Run: headless pygame with SDL's dummy video driver; simulated clock (each Clock.tick advances the game by its frame time, no real sleeping); random seed 0; keys injected as events and as key.get_pressed() state; no mouse input.
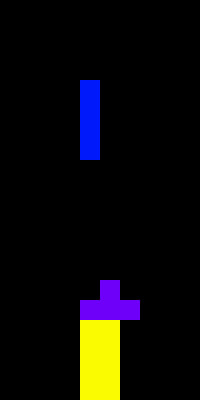
Frame 1 of 4 · flips 1–60 · no input
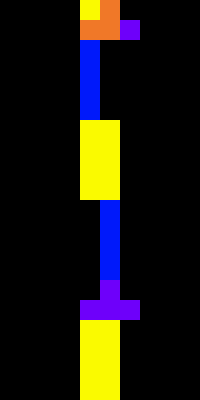
Frame 2 of 4 · flips 61–180 · tapped SPACE, RETURN · held RIGHT (→), D
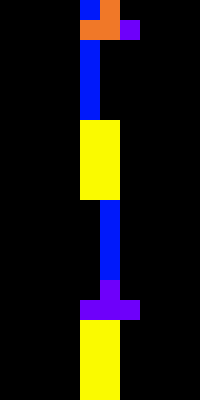
Frame 3 of 4 · flips 181–300 · held DOWN (↓), S
Frame 4 of 4 · flips 301–420 · held LEFT (←), A, UP (↑), W · screen unchanged from frame 3, image omitted

The pygame program that drew these frames:


import pygame
import random

# Global vars
block_size = 20
fps = 10

screen_x = 200
screen_y = 400

shape_perm = []
perm_color = []
orange = (240, 120, 40)
purple = (110, 0, 250)
yellow = (250, 250, 0)
blue = (0, 25, 250)

def shape_picker():
    return random.randint(1, 4)

def draw_shape(x, y, current_shape):
    shape_l1 = []
    global color
    # W shape
    if (current_shape == 1):
        color = purple
        shape_l1.append(pygame.Rect(x, y, 20, 20))
        shape_l1.append(pygame.Rect(x + 20, y, 20, 20))
        shape_l1.append(pygame.Rect(x + 40, y, 20, 20))
        shape_l1.append(pygame.Rect(x + 20, y-20, 20, 20))
    
    # L shape 1
    if (current_shape == 2):
        color = orange
        shape_l1.append(pygame.Rect(x, y, 20, 20))
        shape_l1.append(pygame.Rect(x + 20, y, 20, 20))
        shape_l1.append(pygame.Rect(x + 20, y-20, 20, 20))
        shape_l1.append(pygame.Rect(x + 20, y-40, 20, 20))
    
    # I shape
    if (current_shape == 3):
        color = blue
        shape_l1.append(pygame.Rect(x, y, 20, 20))
        shape_l1.append(pygame.Rect(x, y-20, 20, 20))
        shape_l1.append(pygame.Rect(x, y-40, 20, 20))
        shape_l1.append(pygame.Rect(x, y-60, 20, 20))
    
    # O shape
    if (current_shape == 4):
        color = yellow
        shape_l1.append(pygame.Rect(x, y, 20, 20))
        shape_l1.append(pygame.Rect(x, y-20, 20, 20))
        shape_l1.append(pygame.Rect(x + 20, y, 20, 20))
        shape_l1.append(pygame.Rect(x + 20, y-20, 20, 20))

    return shape_l1
'''
def line_clear(shape_y, perm_y):
    count = 0
    y_val = 0
    index = []
    
    for i in perm_y:
        if i[1] == screen_y - 20:
            count+=1
    print(count)
    if (count == 10):
        
        print("line clear")
        for i in range(len(perm_y)):
        	for j in range(len(perm_y[i])):
        		if(perm_y[i][j] == screen_y - 20):
        			index.append(perm_y[i])

        
        for i in index:
	        perm_y.remove(i)
        
        print(perm_y)
        for i in range(len(perm_y)):
            if (perm_y[i][1] == screen_y - 20):
            	perm_y[i] = (perm_y[i][0], (perm_y[i][1] - 20))
        print(perm_y)
        

            

    return perm_y

'''

def bound_check(shape):
    for i in shape:
        if (i[0] + 20 == 200) or (i[0] - 20 == -20):
            return True


    return False

def collision_check(shape, perm):
    shape_y = []
    perm_y = []
    y_check = False
    x_check = False
    b_check = False

    for i in range(len(shape)):
        shape_y.append((shape[i][0],shape[i][1]))

    for i in range(len(perm)):
           perm_y.append((perm[i][0], perm[i][1]))

    b_check = bound_check(shape_y)

    # check
    for i in shape_y:
        for j in perm_y:
            #y cord check
            if i[0] == j[0]:
                if((i[1] + 25) > j[1]):
                    y_check = True
                    break

            #x cord check
            if i[1] == j[1]:
                if((i[0] + 20) == j[0] or (i[0] + 20) == 350):
                    x_check = True
                if((i[0] - 20) == j[0] or (i[0] - 20) == 250):
                    x_check = True
                    
            
            
    return y_check, x_check, b_check


def draw_grid(screen):
    for x in range(screen_x):
        for y in range(screen_y):
            rect = pygame.Rect(x*block_size, y*block_size,
                               block_size, block_size)
            pygame.draw.rect(screen, (80, 80, 80), rect, 1)



def game_loop():
    pygame.init()
    screen = pygame.display.set_mode([screen_x, screen_y])
    running = True
    current_shape = random.randint(1,4)

   
    lead_x = 80
    lead_y = 0
    clock = pygame.time.Clock()

    while running:
        shape = draw_shape(lead_x, lead_y, current_shape)
        coll_check = collision_check(shape, shape_perm)

        for event in pygame.event.get():
            if event.type == pygame.QUIT:
                running = False

            if event.type == pygame.KEYDOWN:
                if (event.key == pygame.K_LEFT) and (not coll_check[2]):
                    lead_x -= 20

                if (event.key == pygame.K_RIGHT) and (not coll_check[2]):
                    lead_x += 20
        

        
        #draw_grid(screen)
        screen.fill((0, 0, 0))
           

        # Drawing shape
        for i in range(len(shape)):
            pygame.draw.rect(screen, color, shape[i])
        
        
        #Checking line clear

        if(coll_check[0]):
            #print("end")
            for i in range(len(shape)):
                   shape_perm.append(shape[i])
                   perm_color.append(color)

            lead_y = 0
            lead_x = 80
            current_shape = shape_picker()

        if lead_y < screen_y - 20:
            lead_y += 20
        else:
            #print("end")

            for i in range(len(shape)):
                shape_perm.append(shape[i])
                perm_color.append(color)

            lead_y = 0
            lead_x = 80
            current_shape = shape_picker()


        
        for i in range(len(shape_perm)):

            pygame.draw.rect(screen, perm_color[i], shape_perm[i])
        

        pygame.display.flip()
        clock.tick(fps)
        
def main():
    game_loop()

main()
